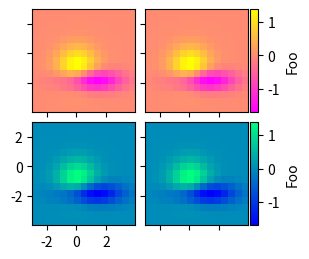

This chart was generated by the following Python code:
import matplotlib.pyplot as plt
from matplotlib import cbook
from mpl_toolkits.axes_grid1 import AxesGrid


def get_demo_image():
    z = cbook.get_sample_data("axes_grid/bivariate_normal.npy")  
    return z, (-3, 4, -4, 3)


def demo_right_cbar():
    fig = plt.figure()
    grid = AxesGrid(fig, 122,  
                    nrows_ncols=(2, 2),
                    axes_pad=0.10,
                    label_mode="1",
                    share_all=True,
                    cbar_location="right",
                    cbar_mode="edge",
                    cbar_size="7%",
                    cbar_pad="2%",
                    )
    Z, extent = get_demo_image()
    cmaps = ["spring", "winter"]
    for i in range(4):
        im = grid[i].imshow(Z, extent=extent, cmap=cmaps[i//2])
        if i % 2:
            grid.cbar_axes[i//2].colorbar(im)

    for cax in grid.cbar_axes:
        cax.axis[cax.orientation].set_label('Foo')

    grid.axes_llc.set_xticks([-2, 0, 2])
    grid.axes_llc.set_yticks([-2, 0, 2])

    
demo_right_cbar()
plt.show()
